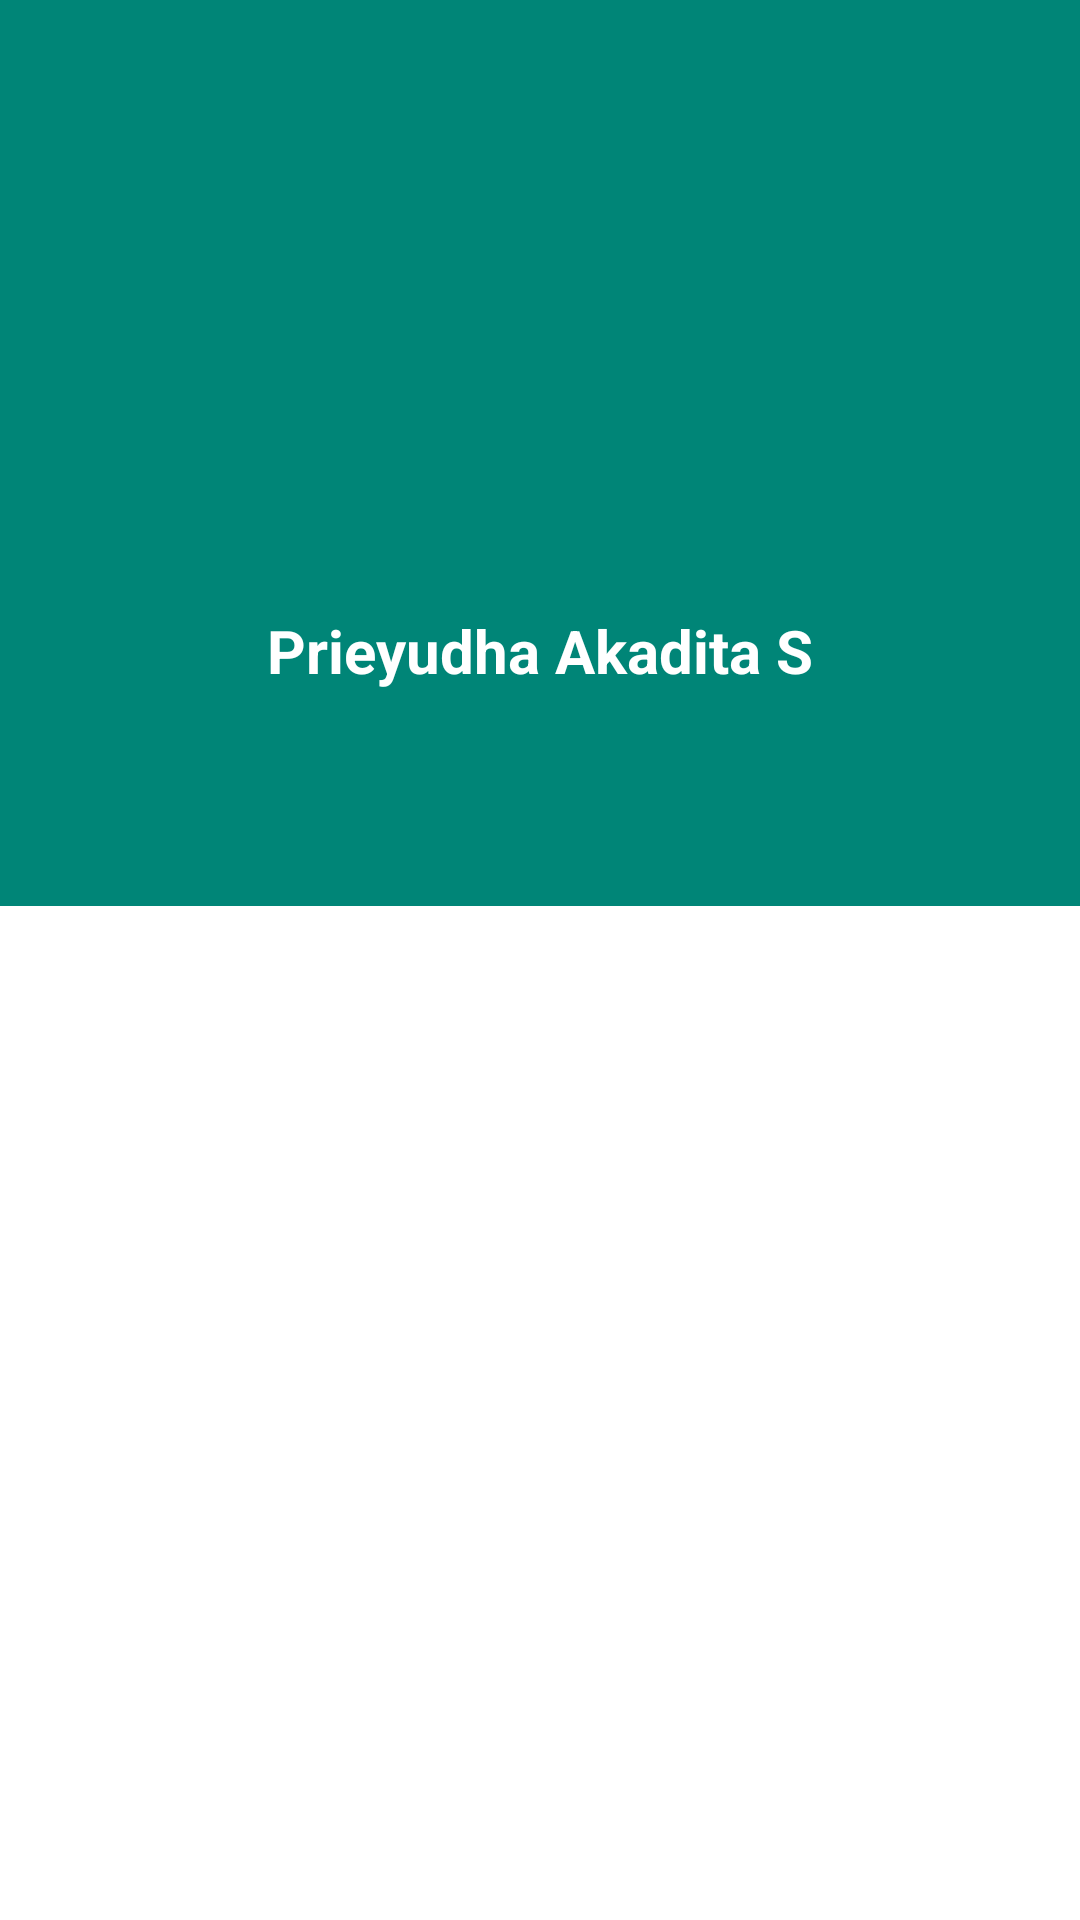

The Android layout XML behind this screen, and the referenced resources:
<!-- AndroidManifest.xml: application theme AppTheme -->
<!-- res/layout/activity_person_detail.xml -->
<?xml version="1.0" encoding="utf-8"?>
<androidx.coordinatorlayout.widget.CoordinatorLayout xmlns:android="http://schemas.android.com/apk/res/android"
        xmlns:app="http://schemas.android.com/apk/res-auto"
        xmlns:tools="http://schemas.android.com/tools"
        android:layout_width="match_parent"
        android:layout_height="match_parent"
        android:fitsSystemWindows="true"
        tools:context=".PersonDetailActivity">

    <com.google.android.material.appbar.AppBarLayout
            android:id="@+id/app_bar"
            android:layout_width="match_parent"
            android:layout_height="350dp"
            android:fitsSystemWindows="true"
            android:theme="@style/AppTheme.AppBarOverlay">

        <com.google.android.material.appbar.CollapsingToolbarLayout
                android:id="@+id/toolbar_layout"
                android:layout_width="match_parent"
                android:layout_height="match_parent"
                android:fitsSystemWindows="true"
                app:contentScrim="?attr/colorPrimary"
                app:layout_scrollFlags="scroll|exitUntilCollapsed"
                app:toolbarId="@+id/toolbar">


            <LinearLayout
                    android:layout_marginBottom="38dp"
                    android:layout_marginTop="38dp"
                    android:layout_gravity="center"
                    android:orientation="vertical"
                    android:layout_width="wrap_content"
                    android:layout_height="wrap_content">

                <ImageView
                        android:src="@drawable/ic_person_black_24dp"
                        android:layout_width="68dp"
                        android:layout_height="68dp"
                        android:id="@+id/person_photo"
                        android:layout_gravity="center"/>
                <TextView
                        android:text="Prieyudha Akadita S"
                        android:id="@+id/person_display_name"
                        android:layout_gravity="center"
                        android:textSize="20sp"
                        android:textStyle="bold"
                        android:textColor="@color/colorWhite"
                        android:layout_marginTop="16dp"
                        android:layout_width="wrap_content"
                        android:layout_height="wrap_content" />

            </LinearLayout>

            <androidx.appcompat.widget.Toolbar
                    android:id="@+id/toolbar"
                    android:layout_width="match_parent"
                    android:layout_height="?attr/actionBarSize"
                    app:layout_collapseMode="pin"
                    android:layout_marginBottom="48dp"
                    app:popupTheme="@style/AppTheme.PopupOverlay" />

            <com.google.android.material.tabs.TabLayout
                    android:id="@+id/tabs"
                    app:tabMode="fixed"
                    android:background="@color/colorWhite"
                    app:tabGravity="fill"
                    android:layout_gravity="bottom"
                    app:tabSelectedTextColor="#000"
                    app:tabTextColor="#bdbdbd"
                    android:layout_width="match_parent"
                    android:layout_height="wrap_content">
            </com.google.android.material.tabs.TabLayout>

        </com.google.android.material.appbar.CollapsingToolbarLayout>
    </com.google.android.material.appbar.AppBarLayout>

    <include layout="@layout/content_person_detail" />



</androidx.coordinatorlayout.widget.CoordinatorLayout>
<!-- res/layout/content_person_detail.xml (included above) -->
<?xml version="1.0" encoding="utf-8"?>
<androidx.core.widget.NestedScrollView
        xmlns:android="http://schemas.android.com/apk/res/android"
        xmlns:app="http://schemas.android.com/apk/res-auto"
        xmlns:tools="http://schemas.android.com/tools"
        android:layout_width="match_parent"
        android:layout_height="match_parent"
        app:layout_behavior="@string/appbar_scrolling_view_behavior"
        tools:context=".PersonDetailActivity"
        android:fillViewport="true"
        tools:showIn="@layout/activity_person_detail">

    <androidx.viewpager.widget.ViewPager
            android:layout_width="match_parent"
            android:layout_height="match_parent"
            android:id="@+id/vp_person_detail"/>

</androidx.core.widget.NestedScrollView>
<!-- resources referenced by this layout -->
<resources>
  <color name="colorWhite">#ffffff</color>
  <style name="AppTheme.AppBarOverlay" parent="ThemeOverlay.MaterialComponents.Dark.ActionBar" />
  <style name="AppTheme.PopupOverlay" parent="ThemeOverlay.MaterialComponents.Light" />
  <style name="AppTheme" parent="Theme.MaterialComponents.Light.DarkActionBar">
          
          <item name="colorPrimary">@color/colorPrimary</item>
          <item name="colorPrimaryDark">@color/colorPrimaryDark</item>
          <item name="colorAccent">@color/colorAccent</item>
          <item name="windowActionBar">true</item>
          <item name="windowNoTitle">true</item>
      </style>
  <color name="colorPrimary">#008577</color>
  <color name="colorPrimaryDark">#00574B</color>
  <color name="colorAccent">#20c3ff</color>
</resources>
